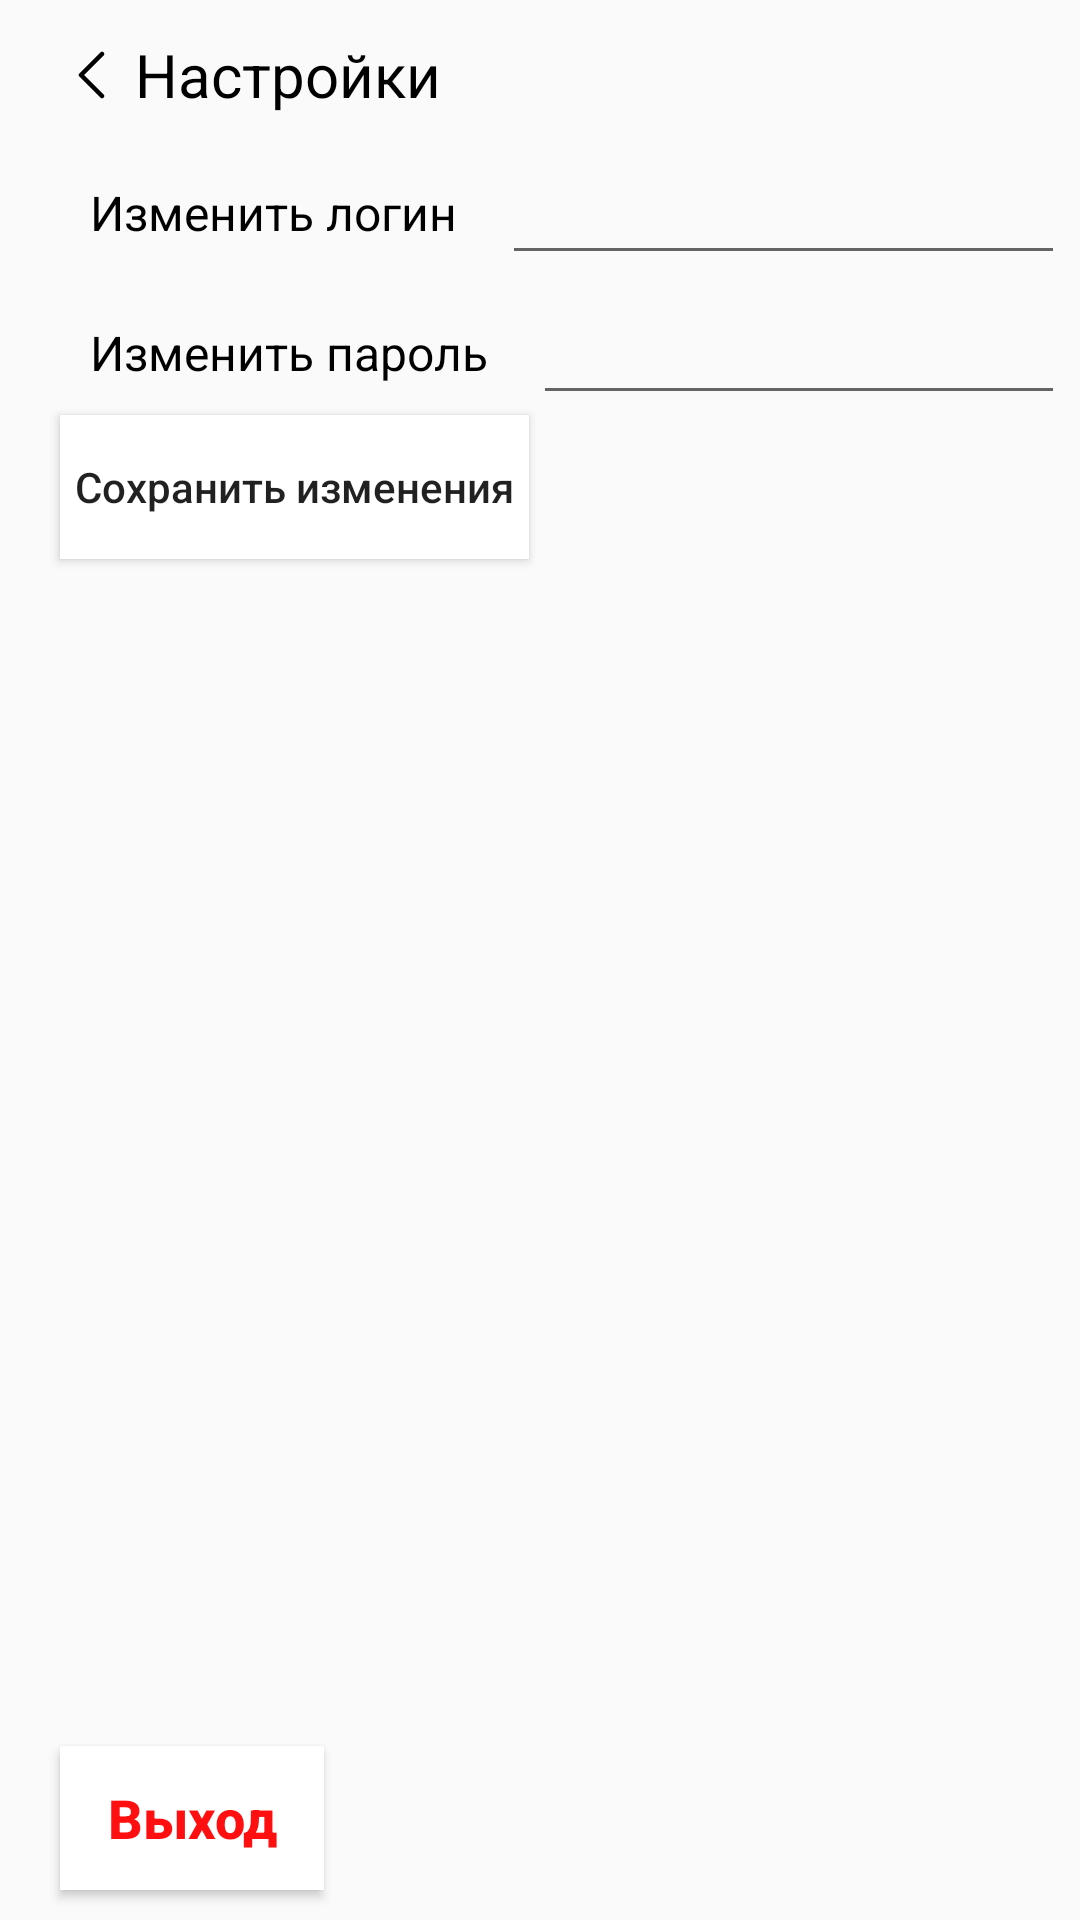

Android layout source for this screen:
<!-- AndroidManifest.xml: application theme Theme.BookApplication -->
<!-- res/layout/fragment_settings.xml -->
<?xml version="1.0" encoding="utf-8"?>
<androidx.constraintlayout.widget.ConstraintLayout xmlns:android="http://schemas.android.com/apk/res/android"
    xmlns:app="http://schemas.android.com/apk/res-auto"
    android:layout_width="match_parent"
    android:layout_height="match_parent"
    android:focusable="true"
    android:focusableInTouchMode="true">

    <include
        android:id="@+id/settingsToolbar"
        layout="@layout/toolbar_settings"
        android:layout_width="match_parent"
        android:layout_height="wrap_content"
        app:layout_constraintEnd_toEndOf="parent"
        app:layout_constraintStart_toStartOf="parent"
        app:layout_constraintTop_toTopOf="parent" />

    <TextView
        android:id="@+id/settingsLoginTitle"
        android:layout_width="wrap_content"
        android:layout_height="wrap_content"
        android:padding="10dp"
        android:textColor="@color/black"
        android:textSize="16sp"
        android:text="@string/change_login"
        app:layout_constraintTop_toBottomOf="@id/settingsToolbar"
        app:layout_constraintStart_toStartOf="@id/settingsLeftBarrier"/>

    <EditText
        android:id="@+id/settingsLoginEditText"
        android:layout_width="0dp"
        android:layout_height="wrap_content"
        android:inputType="text"
        android:layout_marginHorizontal="5dp"
        app:layout_constraintTop_toTopOf="@id/settingsLoginTitle"
        app:layout_constraintStart_toEndOf="@id/settingsLoginTitle"
        app:layout_constraintEnd_toEndOf="parent"
        app:layout_constraintBottom_toBottomOf="@id/settingsLoginTitle"/>

    <TextView
        android:id="@+id/settingsPasswordTitle"
        android:layout_width="wrap_content"
        android:layout_height="wrap_content"
        android:layout_marginTop="5dp"
        android:padding="10dp"
        android:textColor="@color/black"
        android:textSize="16sp"
        android:text="@string/change_password"
        app:layout_constraintTop_toBottomOf="@id/settingsLoginTitle"
        app:layout_constraintStart_toStartOf="@id/settingsLeftBarrier"/>

    <EditText
        android:id="@+id/settingsPasswordEditText"
        android:layout_width="0dp"
        android:layout_height="wrap_content"
        android:layout_marginHorizontal="5dp"
        android:inputType="textPassword"
        app:layout_constraintTop_toTopOf="@id/settingsPasswordTitle"
        app:layout_constraintBottom_toBottomOf="@id/settingsPasswordTitle"
        app:layout_constraintStart_toEndOf="@id/settingsPasswordTitle"
        app:layout_constraintEnd_toEndOf="parent"/>

    <androidx.appcompat.widget.AppCompatButton
        android:id="@+id/settingsSaveChanges"
        android:layout_width="wrap_content"
        android:layout_height="wrap_content"
        android:text="@string/save_changes"
        android:background="@color/white"
        android:paddingHorizontal="5dp"
        android:textAllCaps="false"
        app:layout_constraintStart_toStartOf="@id/settingsLeftBarrier"
        app:layout_constraintTop_toBottomOf="@id/settingsPasswordTitle"/>

    <androidx.appcompat.widget.AppCompatButton
        android:id="@+id/settingsExit"
        android:layout_width="wrap_content"
        android:layout_height="wrap_content"
        android:padding="10dp"
        android:background="@color/white"
        android:textAllCaps="false"
        android:layout_marginBottom="10dp"
        android:text="@string/sign_out"
        android:textColor="#F0FF0000"
        android:textSize="18sp"
        android:textStyle="bold"
        app:layout_constraintBottom_toBottomOf="parent"
        app:layout_constraintStart_toStartOf="@id/settingsLeftBarrier" />

    <androidx.constraintlayout.widget.Barrier
        android:id="@+id/settingsLeftBarrier"
        android:layout_width="match_parent"
        android:layout_height="match_parent"
        android:layout_margin="20dp"
        app:barrierDirection="left" />

    <ProgressBar
        android:id="@+id/settingsPrBar"
        android:layout_width="wrap_content"
        android:layout_height="wrap_content"
        app:layout_constraintTop_toTopOf="parent"
        app:layout_constraintBottom_toBottomOf="parent"
        app:layout_constraintStart_toStartOf="parent"
        app:layout_constraintEnd_toEndOf="parent"/>

</androidx.constraintlayout.widget.ConstraintLayout>
<!-- res/layout/toolbar_settings.xml (included above) -->
<?xml version="1.0" encoding="utf-8"?>
<androidx.appcompat.widget.Toolbar xmlns:android="http://schemas.android.com/apk/res/android"
    android:layout_width="match_parent"
    android:layout_height="wrap_content">
    <LinearLayout
        android:layout_width="match_parent"
        android:layout_height="match_parent"
        android:orientation="horizontal">

        <ImageButton
            android:id="@+id/backArrow"
            android:layout_width="wrap_content"
            android:layout_height="wrap_content"
            android:src="@drawable/back_arrow"
            android:layout_gravity="center"
            android:background="@null"
            android:padding="10dp"/>

        <TextView
            android:layout_width="wrap_content"
            android:layout_height="wrap_content"
            android:layout_gravity="center"
            android:textColor="@color/black"
            android:textSize="20sp"
            android:text="@string/settings_title"/>
    </LinearLayout>
</androidx.appcompat.widget.Toolbar>
<!-- resources referenced by this layout -->
<resources>
  <!-- drawable back_arrow (drawable) -->
  <?xml version="1.0" encoding="utf-8"?>
  <vector xmlns:android="http://schemas.android.com/apk/res/android"
      android:width="9dp"
      android:height="16dp"
      android:viewportWidth="9"
      android:viewportHeight="16">
  
      <path
          android:strokeColor="#000000"
          android:strokeWidth="1.5"
          android:strokeLineJoin="round"
          android:strokeLineCap="round"
          android:pathData="M8 1L1 8L8 15" />
  </vector>
  <string name="change_login">Изменить логин</string>
  <string name="change_password">Изменить пароль</string>
  <string name="save_changes">Сохранить изменения</string>
  <string name="settings_title">Настройки</string>
  <string name="sign_out">Выход</string>
  <style name="Theme.BookApplication" parent="Theme.AppCompat.Light.NoActionBar">
          <item name="colorPrimary">@color/purple_500</item>
          <item name="colorSecondary">@color/teal_200</item>
          <item name="actionBarSize">50dp</item>
          <item name="android:statusBarColor" tools:targetApi="l">?attr/colorPrimaryVariant</item>
          
      </style>
  <!-- not gathered from this repository: default colours our renderer supplied (Android Studio template values) -->
  <color name="purple_500">#FF6200EE</color>
  <color name="teal_200">#FF03DAC5</color>
  <color name="black">#FF000000</color>
  <color name="white">#FFFFFFFF</color>
</resources>
